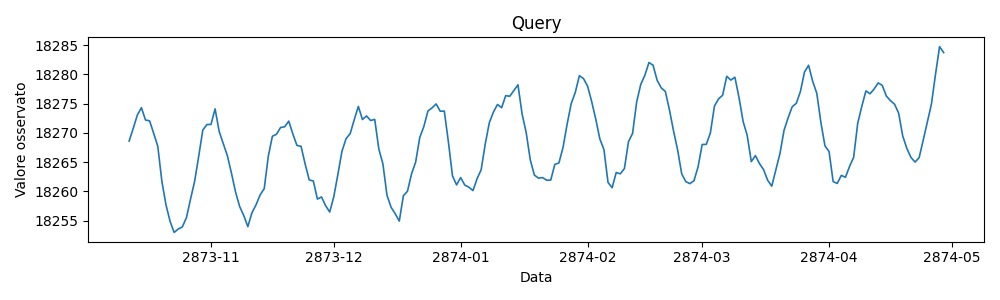

Data behind this chart, as committed beside it:
2873-10-12 00:00:00; 18268.60191280761
2873-10-13 00:00:00; 18271
2873-10-14 00:00:00; 18273
2873-10-15 00:00:00; 18274
2873-10-16 00:00:00; 18272
2873-10-17 00:00:00; 18272
2873-10-18 00:00:00; 18270
2873-10-19 00:00:00; 18268
2873-10-20 00:00:00; 18262
2873-10-21 00:00:00; 18258
2873-10-22 00:00:00; 18255
2873-10-23 00:00:00; 18253
2873-10-24 00:00:00; 18254
2873-10-25 00:00:00; 18254
2873-10-26 00:00:00; 18256
2873-10-27 00:00:00; 18259
2873-10-28 00:00:00; 18262
2873-10-29 00:00:00; 18266
2873-10-30 00:00:00; 18270
2873-10-31 00:00:00; 18271
2873-11-01 00:00:00; 18271
2873-11-02 00:00:00; 18274
2873-11-03 00:00:00; 18270
2873-11-04 00:00:00; 18268
2873-11-05 00:00:00; 18266
2873-11-06 00:00:00; 18263
2873-11-07 00:00:00; 18260
2873-11-08 00:00:00; 18257
2873-11-09 00:00:00; 18256
2873-11-10 00:00:00; 18254
2873-11-11 00:00:00; 18256
2873-11-12 00:00:00; 18258
2873-11-13 00:00:00; 18259
2873-11-14 00:00:00; 18260
2873-11-15 00:00:00; 18266
2873-11-16 00:00:00; 18269
2873-11-17 00:00:00; 18270
2873-11-18 00:00:00; 18271
2873-11-19 00:00:00; 18271
2873-11-20 00:00:00; 18272
2873-11-21 00:00:00; 18270
2873-11-22 00:00:00; 18268
2873-11-23 00:00:00; 18268
2873-11-24 00:00:00; 18265
2873-11-25 00:00:00; 18262
2873-11-26 00:00:00; 18262
2873-11-27 00:00:00; 18259
2873-11-28 00:00:00; 18259
2873-11-29 00:00:00; 18258
2873-11-30 00:00:00; 18256
2873-12-01 00:00:00; 18259
2873-12-02 00:00:00; 18263
2873-12-03 00:00:00; 18267
2873-12-04 00:00:00; 18269
2873-12-05 00:00:00; 18270
2873-12-06 00:00:00; 18272
2873-12-07 00:00:00; 18275
2873-12-08 00:00:00; 18272
2873-12-09 00:00:00; 18273
2873-12-10 00:00:00; 18272
2873-12-11 00:00:00; 18272
... 139 more rows
